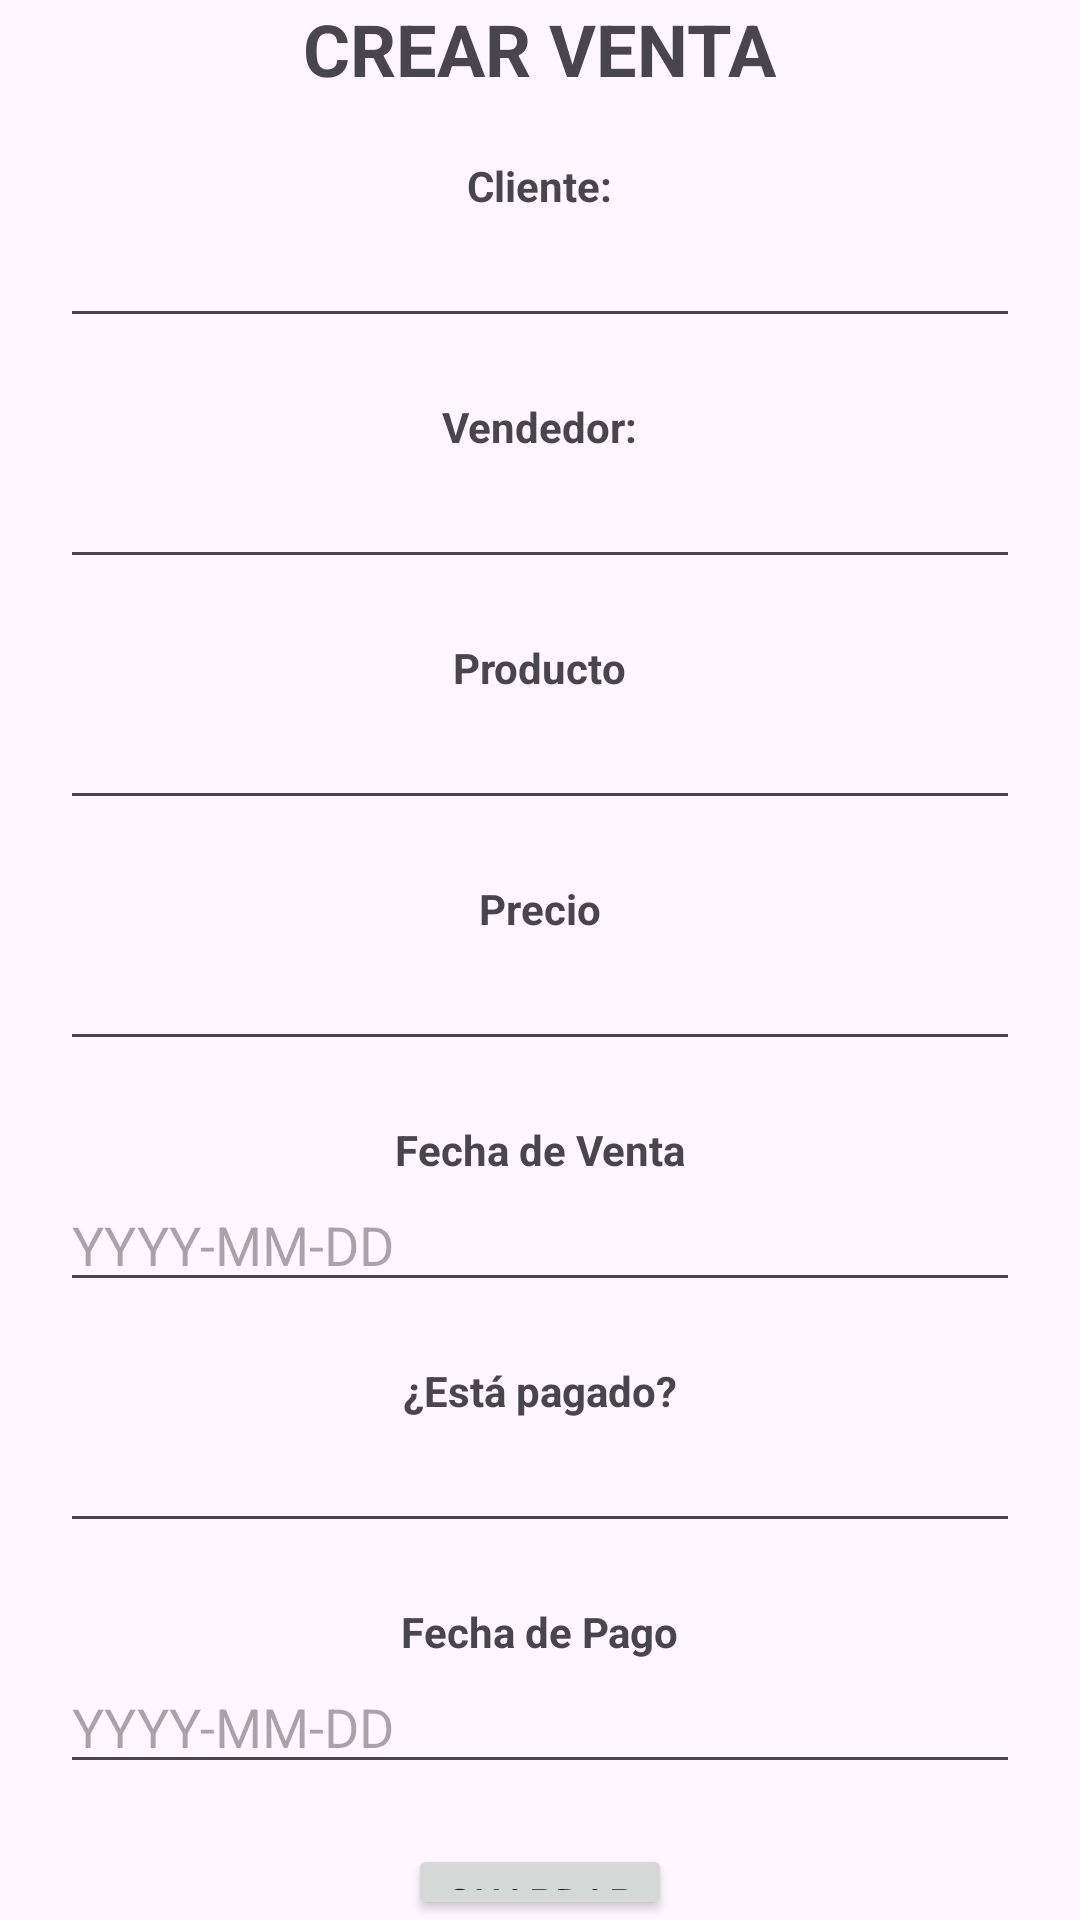

Layout XML and referenced resources for this Android screen:
<!-- AndroidManifest.xml: application theme Theme.TheRockMovilApi -->
<!-- res/layout/fragment_crear_venta.xml -->
<?xml version="1.0" encoding="utf-8"?>
<LinearLayout
    xmlns:android="http://schemas.android.com/apk/res/android"
    xmlns:tools="http://schemas.android.com/tools"
    android:layout_width="match_parent"
    android:layout_height="match_parent"
    tools:context=".crearCategoria"
    android:orientation="vertical"
    android:gravity="center"
    >

    <TextView
        android:layout_width="wrap_content"
        android:layout_height="wrap_content"
        android:layout_marginBottom="20dp"
        android:baselineAligned="false"
        android:text="CREAR VENTA"
        android:textSize="24sp"
        android:textStyle="bold"
        android:textColor="@color/red"/>

    
    <TextView
        android:layout_width="wrap_content"
        android:layout_height="wrap_content"
        android:text="Cliente:"
        android:textStyle="bold" />

    <EditText
        android:id="@+id/venta_cliente_nuevo"
        android:layout_width="320dp"
        android:layout_height="wrap_content"
        android:layout_marginBottom="20dp" />

    
    <TextView
        android:layout_width="wrap_content"
        android:layout_height="wrap_content"
        android:text="Vendedor:"
        android:textStyle="bold" />

    <EditText
        android:id="@+id/venta_vendedor_nuevo"
        android:layout_width="320dp"
        android:layout_height="wrap_content"
        android:layout_marginBottom="20dp" />

    
    <TextView
        android:layout_width="wrap_content"
        android:layout_height="wrap_content"
        android:text="Producto"
        android:textStyle="bold" />

    <EditText
        android:id="@+id/venta_producto_nuevo"
        android:layout_width="320dp"
        android:layout_height="wrap_content"
        android:layout_marginBottom="20dp" />

    
    <TextView
        android:layout_width="wrap_content"
        android:layout_height="wrap_content"
        android:text="Precio"
        android:textStyle="bold" />

    <EditText
        android:id="@+id/venta_precio_nuevo"
        android:layout_width="320dp"
        android:layout_height="wrap_content"
        android:inputType="numberDecimal"
        android:layout_marginBottom="20dp" />

    
    <TextView
        android:layout_width="wrap_content"
        android:layout_height="wrap_content"
        android:text="Fecha de Venta"
        android:textStyle="bold" />

    <EditText
        android:id="@+id/venta_fecha_venta_nuevo"
        android:layout_width="320dp"
        android:layout_height="wrap_content"
        android:hint="YYYY-MM-DD"
        android:layout_marginBottom="20dp" />

    
    <TextView
        android:layout_width="wrap_content"
        android:layout_height="wrap_content"
        android:text="¿Está pagado?"
        android:textStyle="bold" />

    <EditText
        android:id="@+id/venta_pagado_nuevo"
        android:layout_width="320dp"
        android:layout_height="wrap_content"
        android:layout_marginBottom="20dp" />

    
    <TextView
        android:layout_width="wrap_content"
        android:layout_height="wrap_content"
        android:text="Fecha de Pago"
        android:textStyle="bold" />

    <EditText
        android:id="@+id/venta_fecha_pago_nuevo"
        android:layout_width="320dp"
        android:layout_height="wrap_content"
        android:hint="YYYY-MM-DD"
        android:layout_marginBottom="20dp" />

    
    <Button
        android:id="@+id/btn_add_venta"
        android:layout_width="wrap_content"
        android:layout_height="wrap_content"
        android:text="Guardar" />

</LinearLayout>
<!-- resources referenced by this layout -->
<resources>
  <style name="Theme.TheRockMovilApi" parent="Base.Theme.TheRockMovilApi" />
  <style name="Base.Theme.TheRockMovilApi" parent="Theme.Material3.DayNight.NoActionBar">
          
          
      </style>
</resources>
